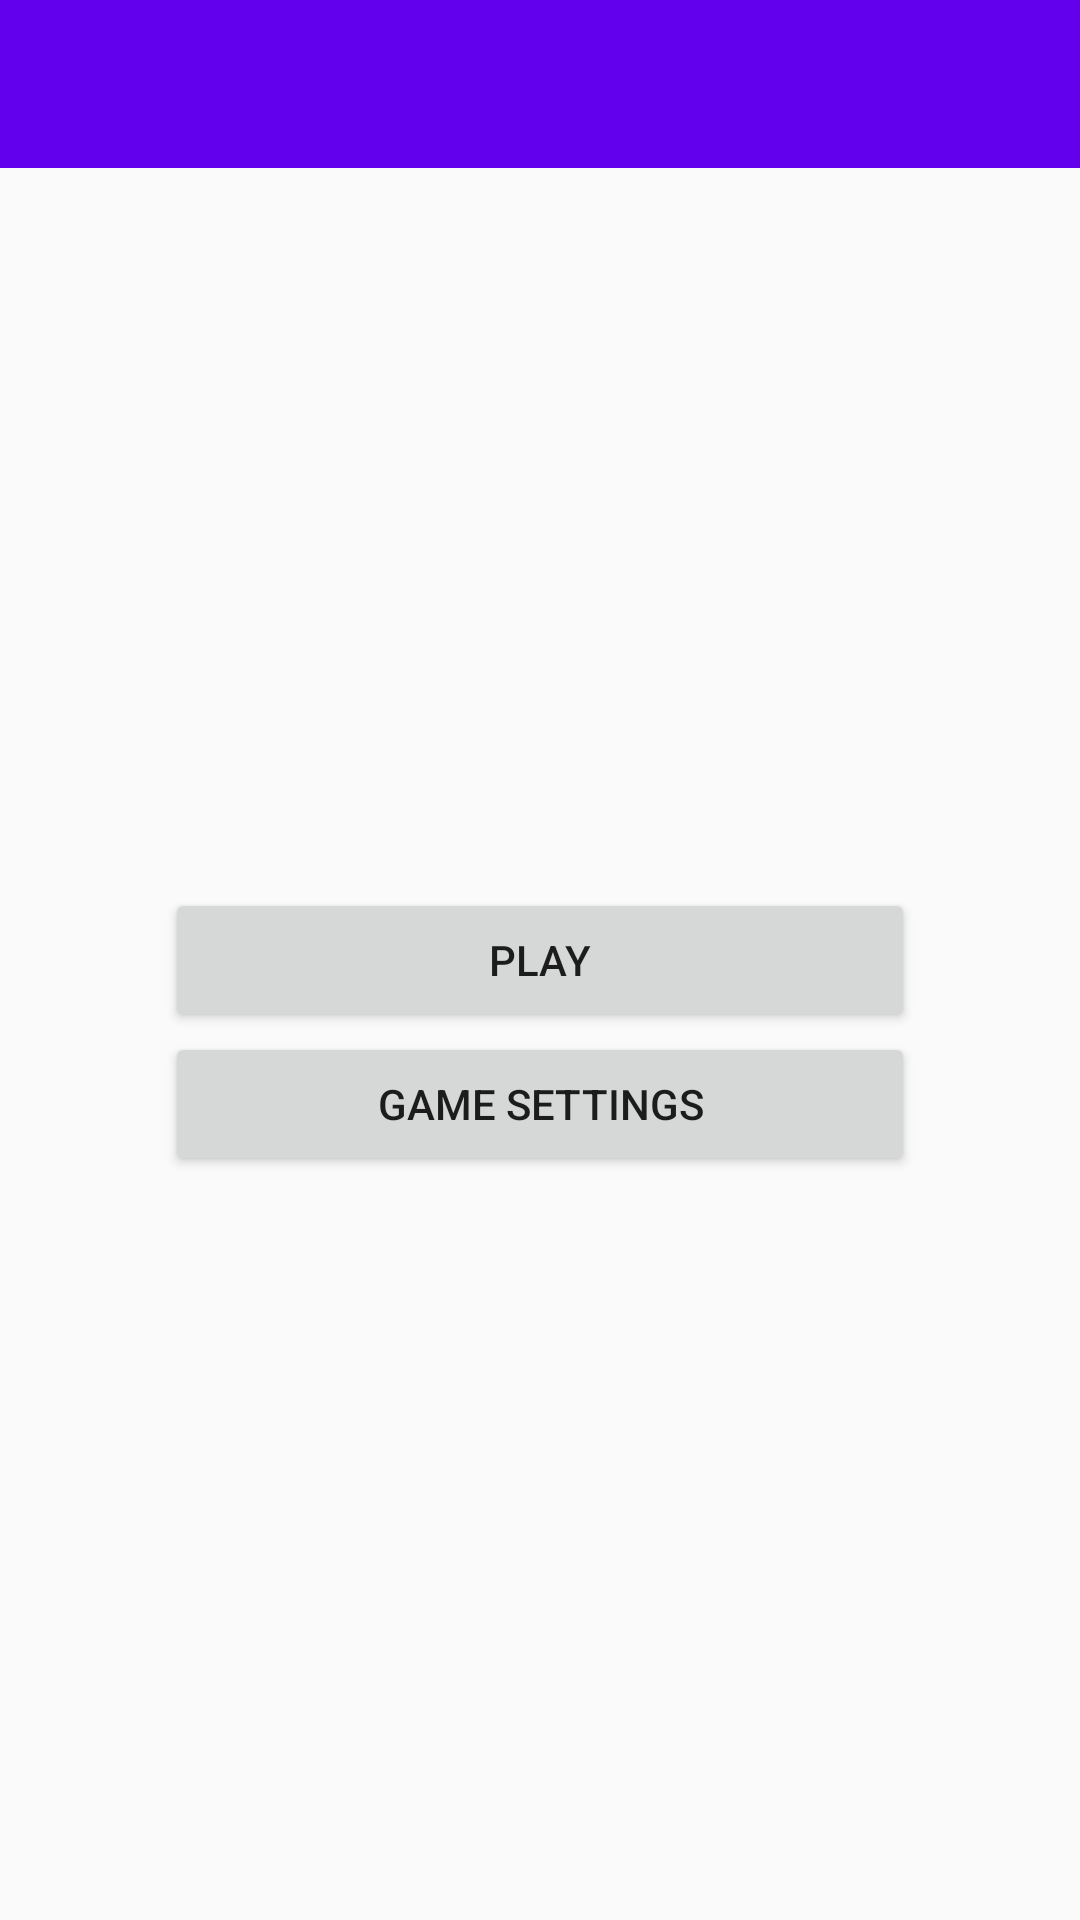

This screen was rendered from an Android layout file. Write that file and the resources it references.
<!-- AndroidManifest.xml: activity theme AppTheme.NoActionBar -->
<!-- res/layout/activity_main.xml -->
<?xml version="1.0" encoding="utf-8"?>
<androidx.coordinatorlayout.widget.CoordinatorLayout xmlns:android="http://schemas.android.com/apk/res/android"
    xmlns:app="http://schemas.android.com/apk/res-auto"
    xmlns:tools="http://schemas.android.com/tools"
    android:layout_width="match_parent"
    android:layout_height="match_parent"
    tools:context=".MainActivity">

    <com.google.android.material.appbar.AppBarLayout
        android:layout_width="match_parent"
        android:layout_height="wrap_content"
        android:theme="@style/AppTheme.AppBarOverlay">

    </com.google.android.material.appbar.AppBarLayout>

    <include layout="@layout/content_main" />

    <androidx.appcompat.widget.Toolbar
        android:id="@+id/toolbar"
        android:layout_width="match_parent"
        android:layout_height="?attr/actionBarSize"
        android:background="?attr/colorPrimary"
        android:visibility="visible"
        app:popupTheme="@style/AppTheme.PopupOverlay" />

</androidx.coordinatorlayout.widget.CoordinatorLayout>
<!-- res/layout/content_main.xml (included above) -->
<?xml version="1.0" encoding="utf-8"?>
<android.widget.RelativeLayout xmlns:android="http://schemas.android.com/apk/res/android"
    xmlns:app="http://schemas.android.com/apk/res-auto"
    xmlns:tools="http://schemas.android.com/tools"
    android:layout_width="match_parent"
    android:layout_height="match_parent"
    app:layout_behavior="@string/appbar_scrolling_view_behavior"
    tools:context=".MainActivity"
    tools:showIn="@layout/activity_main">

    <Button
        android:id="@+id/play_button"
        android:layout_width="wrap_content"
        android:layout_height="wrap_content"
        android:layout_centerInParent="true"
        android:width="250dp"
        android:text="@string/play_button" />
    <Button
        android:id="@+id/settings_button"
        android:layout_width="wrap_content"
        android:layout_height="wrap_content"
        android:layout_below="@id/play_button"
        android:layout_centerInParent="true"
        android:width="250dp"
        android:layout_marginBottom="20dp"
        android:text="@string/game_settings" />

</android.widget.RelativeLayout>
<!-- resources referenced by this layout -->
<resources>
  <string name="game_settings">Game Settings</string>
  <string name="play_button">Play</string>
  <style name="AppTheme.AppBarOverlay" parent="ThemeOverlay.AppCompat.Dark.ActionBar" />
  <style name="AppTheme.PopupOverlay" parent="ThemeOverlay.AppCompat.Light" />
  <style name="AppTheme.NoActionBar">
          <item name="windowActionBar">false</item>
          <item name="windowNoTitle">true</item>
      </style>
</resources>
